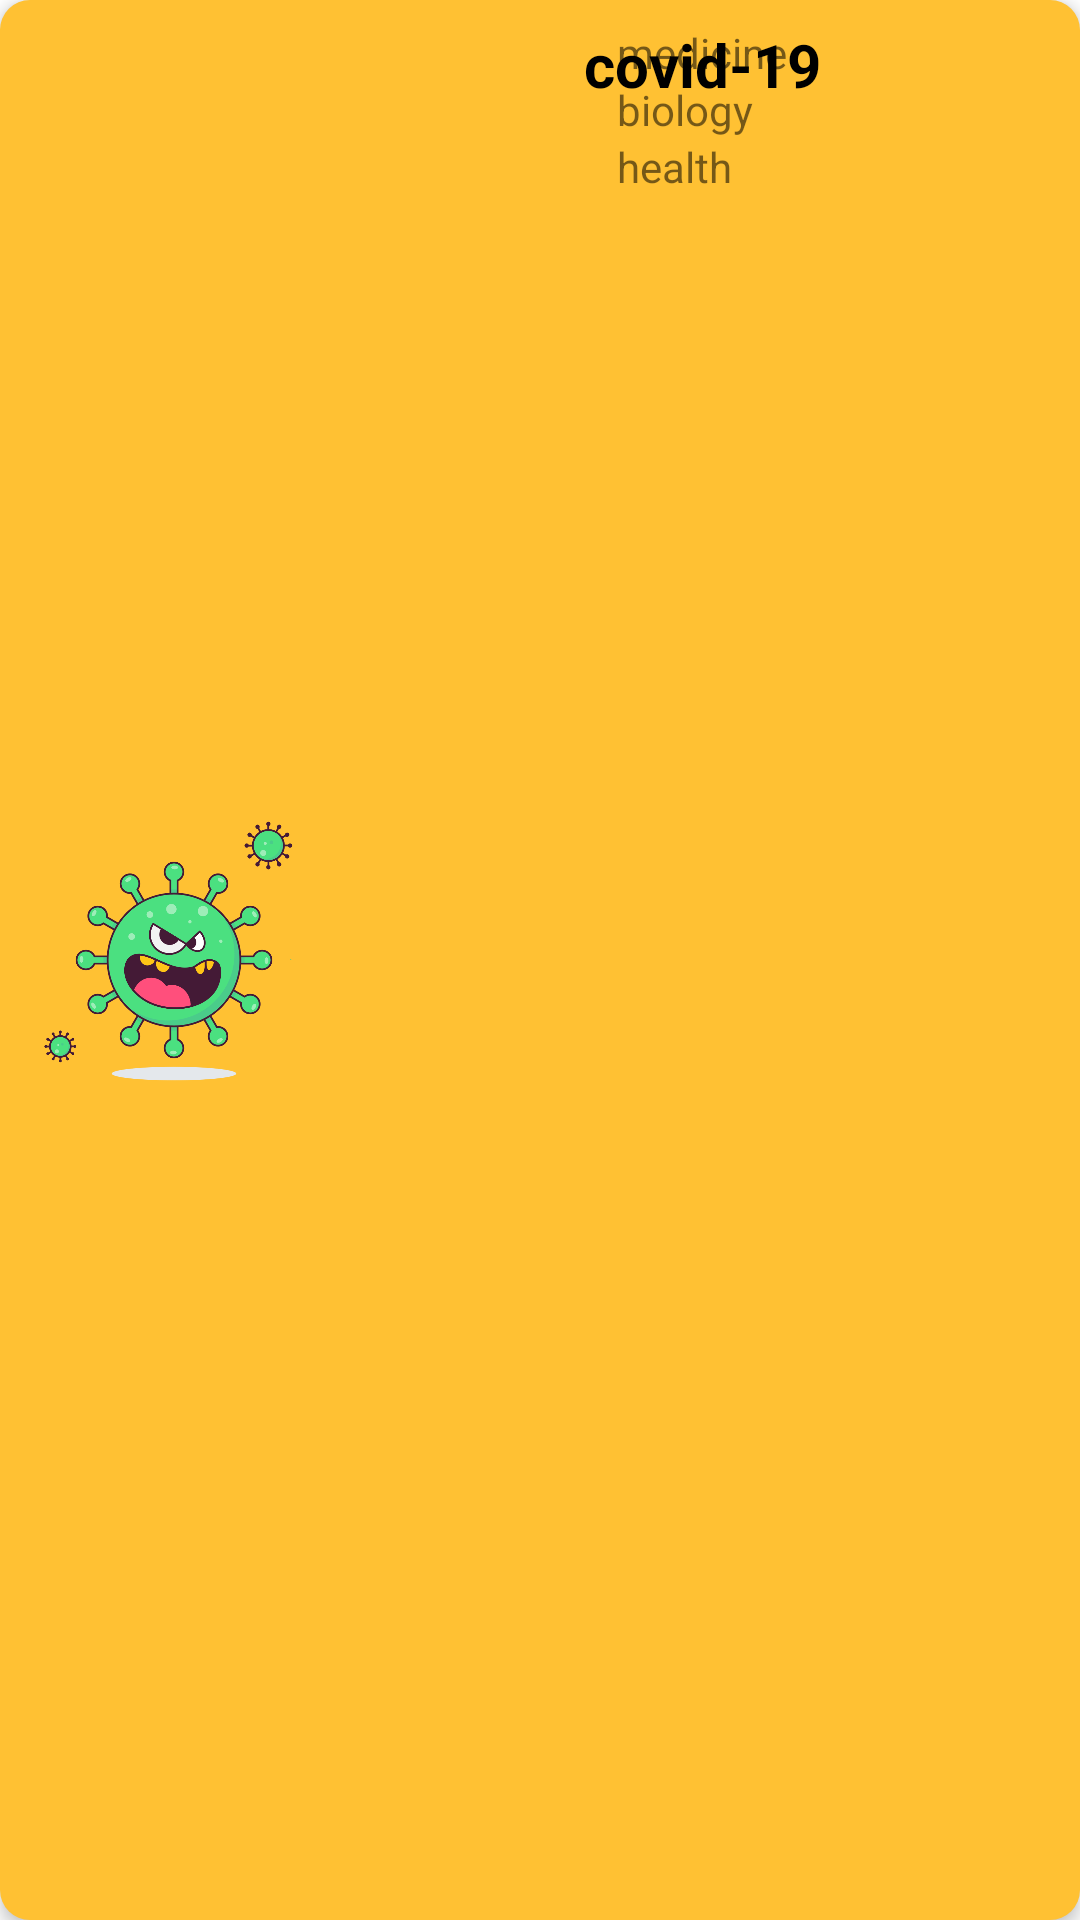

Layout XML and referenced resources for this Android screen:
<!-- AndroidManifest.xml: application theme Theme.FinalProject -->
<!-- res/layout/viewholder_popular.xml -->
<?xml version="1.0" encoding="utf-8"?>
<androidx.constraintlayout.widget.ConstraintLayout xmlns:android="http://schemas.android.com/apk/res/android"
    xmlns:app="http://schemas.android.com/apk/res-auto"
    android:id="@+id/item_layout"
    android:layout_width="match_parent"
    android:layout_height="wrap_content"
    android:layout_margin="5dp"
    android:background="@drawable/detail_page_visited"
    android:elevation="3dp"
    android:foreground="?selectableItemBackgroundBorderless">


    <ImageView
        android:id="@+id/item_pic"
        android:layout_width="100dp"
        android:layout_height="0dp"
        android:layout_marginStart="8dp"
        android:layout_marginTop="8dp"
        android:layout_marginBottom="8dp"
        app:layout_constraintBottom_toBottomOf="parent"
        app:layout_constraintStart_toStartOf="parent"
        app:layout_constraintTop_toTopOf="parent"
        app:srcCompat="@drawable/covid" />

    <TextView
        android:id="@+id/item_title"
        android:layout_width="wrap_content"
        android:layout_height="wrap_content"
        android:layout_marginTop="8dp"
        android:gravity="center"
        android:text="covid-19"
        android:textAlignment="center"
        android:textColor="@color/black"
        android:textSize="20sp"
        android:textStyle="bold"
        app:layout_constraintEnd_toEndOf="parent"
        app:layout_constraintStart_toEndOf="@+id/item_pic"
        app:layout_constraintTop_toTopOf="parent" />

    <LinearLayout
        android:layout_width="wrap_content"
        android:layout_height="match_parent"
        android:layout_marginTop="8dp"
        android:orientation="vertical"
        app:layout_constraintBottom_toBottomOf="@+id/item_pic"
        app:layout_constraintEnd_toEndOf="parent"
        app:layout_constraintStart_toEndOf="@+id/item_pic"
        app:layout_constraintTop_toBottomOf="@+id/item_title">

        <TextView
            android:id="@+id/item_related_1"
            android:layout_width="match_parent"
            android:layout_height="wrap_content"
            android:text="medicine" />

        <TextView
            android:id="@+id/item_related_2"
            android:layout_width="match_parent"
            android:layout_height="wrap_content"
            android:text="biology" />

        <TextView
            android:id="@+id/item_related_3"
            android:layout_width="match_parent"
            android:layout_height="wrap_content"
            android:text="health" />
    </LinearLayout>
</androidx.constraintlayout.widget.ConstraintLayout>
<!-- resources referenced by this layout -->
<resources>
  <color name="black">#FF000000</color>
  <!-- drawable covid: png bitmap (drawable, 82625 bytes) -->
  <!-- drawable detail_page_visited (drawable) -->
  <?xml version="1.0" encoding="utf-8"?>
  <selector xmlns:android="http://schemas.android.com/apk/res/android">
  <item>
      <shape android:shape="rectangle">
  
          <solid android:color="#FFC133"/>
          <corners android:radius="10dp"/>
  
      </shape>
  </item>
  </selector>
  <style name="Theme.FinalProject" parent="Theme.MaterialComponents.DayNight.NoActionBar">
          
          <item name="colorPrimary">#CB9F5B</item>
          <item name="colorPrimaryVariant">@color/purple_700</item>
          <item name="colorOnPrimary">@color/white</item>
          
          <item name="colorSecondary">@color/teal_200</item>
          <item name="colorSecondaryVariant">@color/teal_700</item>
          <item name="colorOnSecondary">@color/black</item>
          
          <item name="android:statusBarColor" tools:targetApi="l">?attr/colorPrimaryVariant</item>
          
      </style>
  <color name="purple_700">#FF3700B3</color>
  <color name="white">#FFFFFFFF</color>
  <color name="teal_200">#FF03DAC5</color>
  <color name="teal_700">#FF018786</color>
</resources>
